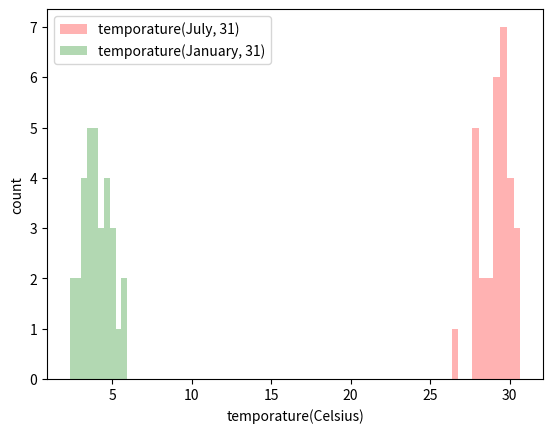

Python code for this plot: (Note: this script raises an exception after producing the figure.)
import matplotlib.pyplot as plt
import numpy as np

def plot_error_hist(temporature_Jul, temporature_Jan, fileName="hist.png"):
    """
    inputs:
        temporature_Jul (list): A list float values.
        temporature_Jan (list): A list float values.
    outputs:
        
    """
    thresh = 40.0
    kwargs = dict(alpha=0.3, bins=10) # alpha controls transparency
    plt.hist([e for e in temporature_Jul if e<thresh], **kwargs, color='r', label=f'temporature(July, {len(temporature_Jul)})')
    plt.hist(temporature_Jan, **kwargs, color='g', label=f'temporature(January, {len(temporature_Jan)})')
    plt.gca().set(xlabel='temporature(Celsius)', ylabel='count') # gca stands for "get current axes"
    plt.legend()
    plt.savefig(f"results/{fileName}")
    plt.close()
    
if __name__=="__main__":
    sigma = 1
    mu_Jul = 29
    temporature_Jul = np.random.normal(mu_Jul, sigma, 30).tolist()
    temporature_Jul.append(44) # append an outlier
    mu_Jan = 4
    temporature_Jan = np.random.normal(mu_Jan, sigma, 31).tolist()
    plot_error_hist(temporature_Jul, temporature_Jan, fileName="hist.png")